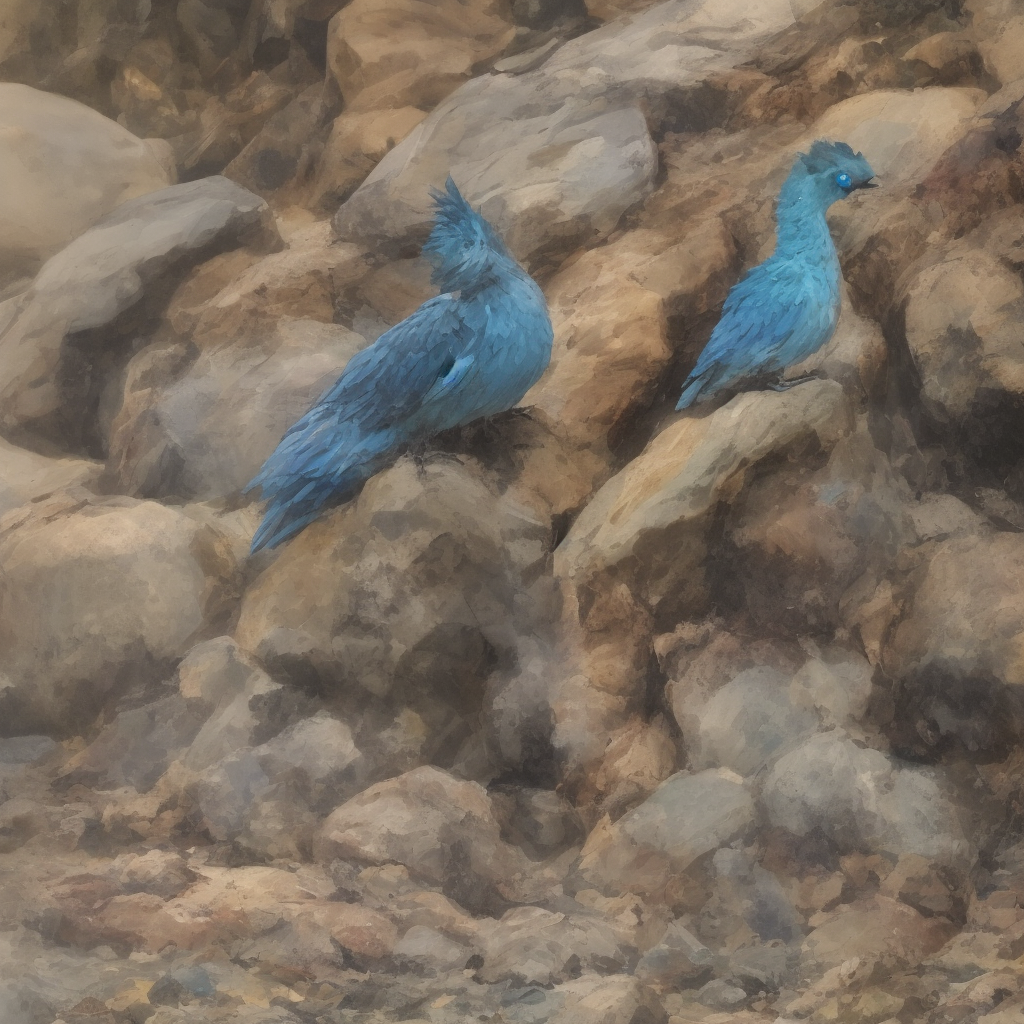
Generation parameters embedded in this image by ComfyUI (PNG 'prompt' text chunk: the API-format workflow graph, JSON):
{"3":{"inputs":{"seed":11045888474788000000,"steps":30,"cfg":2.0,"sampler_name":"euler","scheduler":"normal","denoise":1.0,"model":["4",0],"positive":["6",0],"negative":["7",0],"latent_image":["5",0]},"class_type":"KSampler","_meta":{"title":"KSampler"}},"4":{"inputs":{"ckpt_name":"dreamshaper_5Bakedvae.safetensors"},"class_type":"CheckpointLoaderSimple","_meta":{"title":"Load Checkpoint"}},"5":{"inputs":{"width":1024,"height":1024,"batch_size":1},"class_type":"EmptyLatentImage","_meta":{"title":"Empty Latent Image"}},"6":{"inputs":{"text":"make a blue guinea in the beach","clip":["4",1]},"class_type":"CLIPTextEncode","_meta":{"title":"CLIP Text Encode (Prompt)"}},"7":{"inputs":{"text":"text, watermark","clip":["4",1]},"class_type":"CLIPTextEncode","_meta":{"title":"CLIP Text Encode (Prompt)"}},"8":{"inputs":{"samples":["3",0],"vae":["4",2]},"class_type":"VAEDecode","_meta":{"title":"VAE Decode"}},"9":{"inputs":{"filename_prefix":"ComfyUI","images":["8",0]},"class_type":"SaveImage","_meta":{"title":"Save Image"}},"10":{"inputs":{"images":["8",0]},"class_type":"PreviewImage","_meta":{"title":"Preview Image"}}}